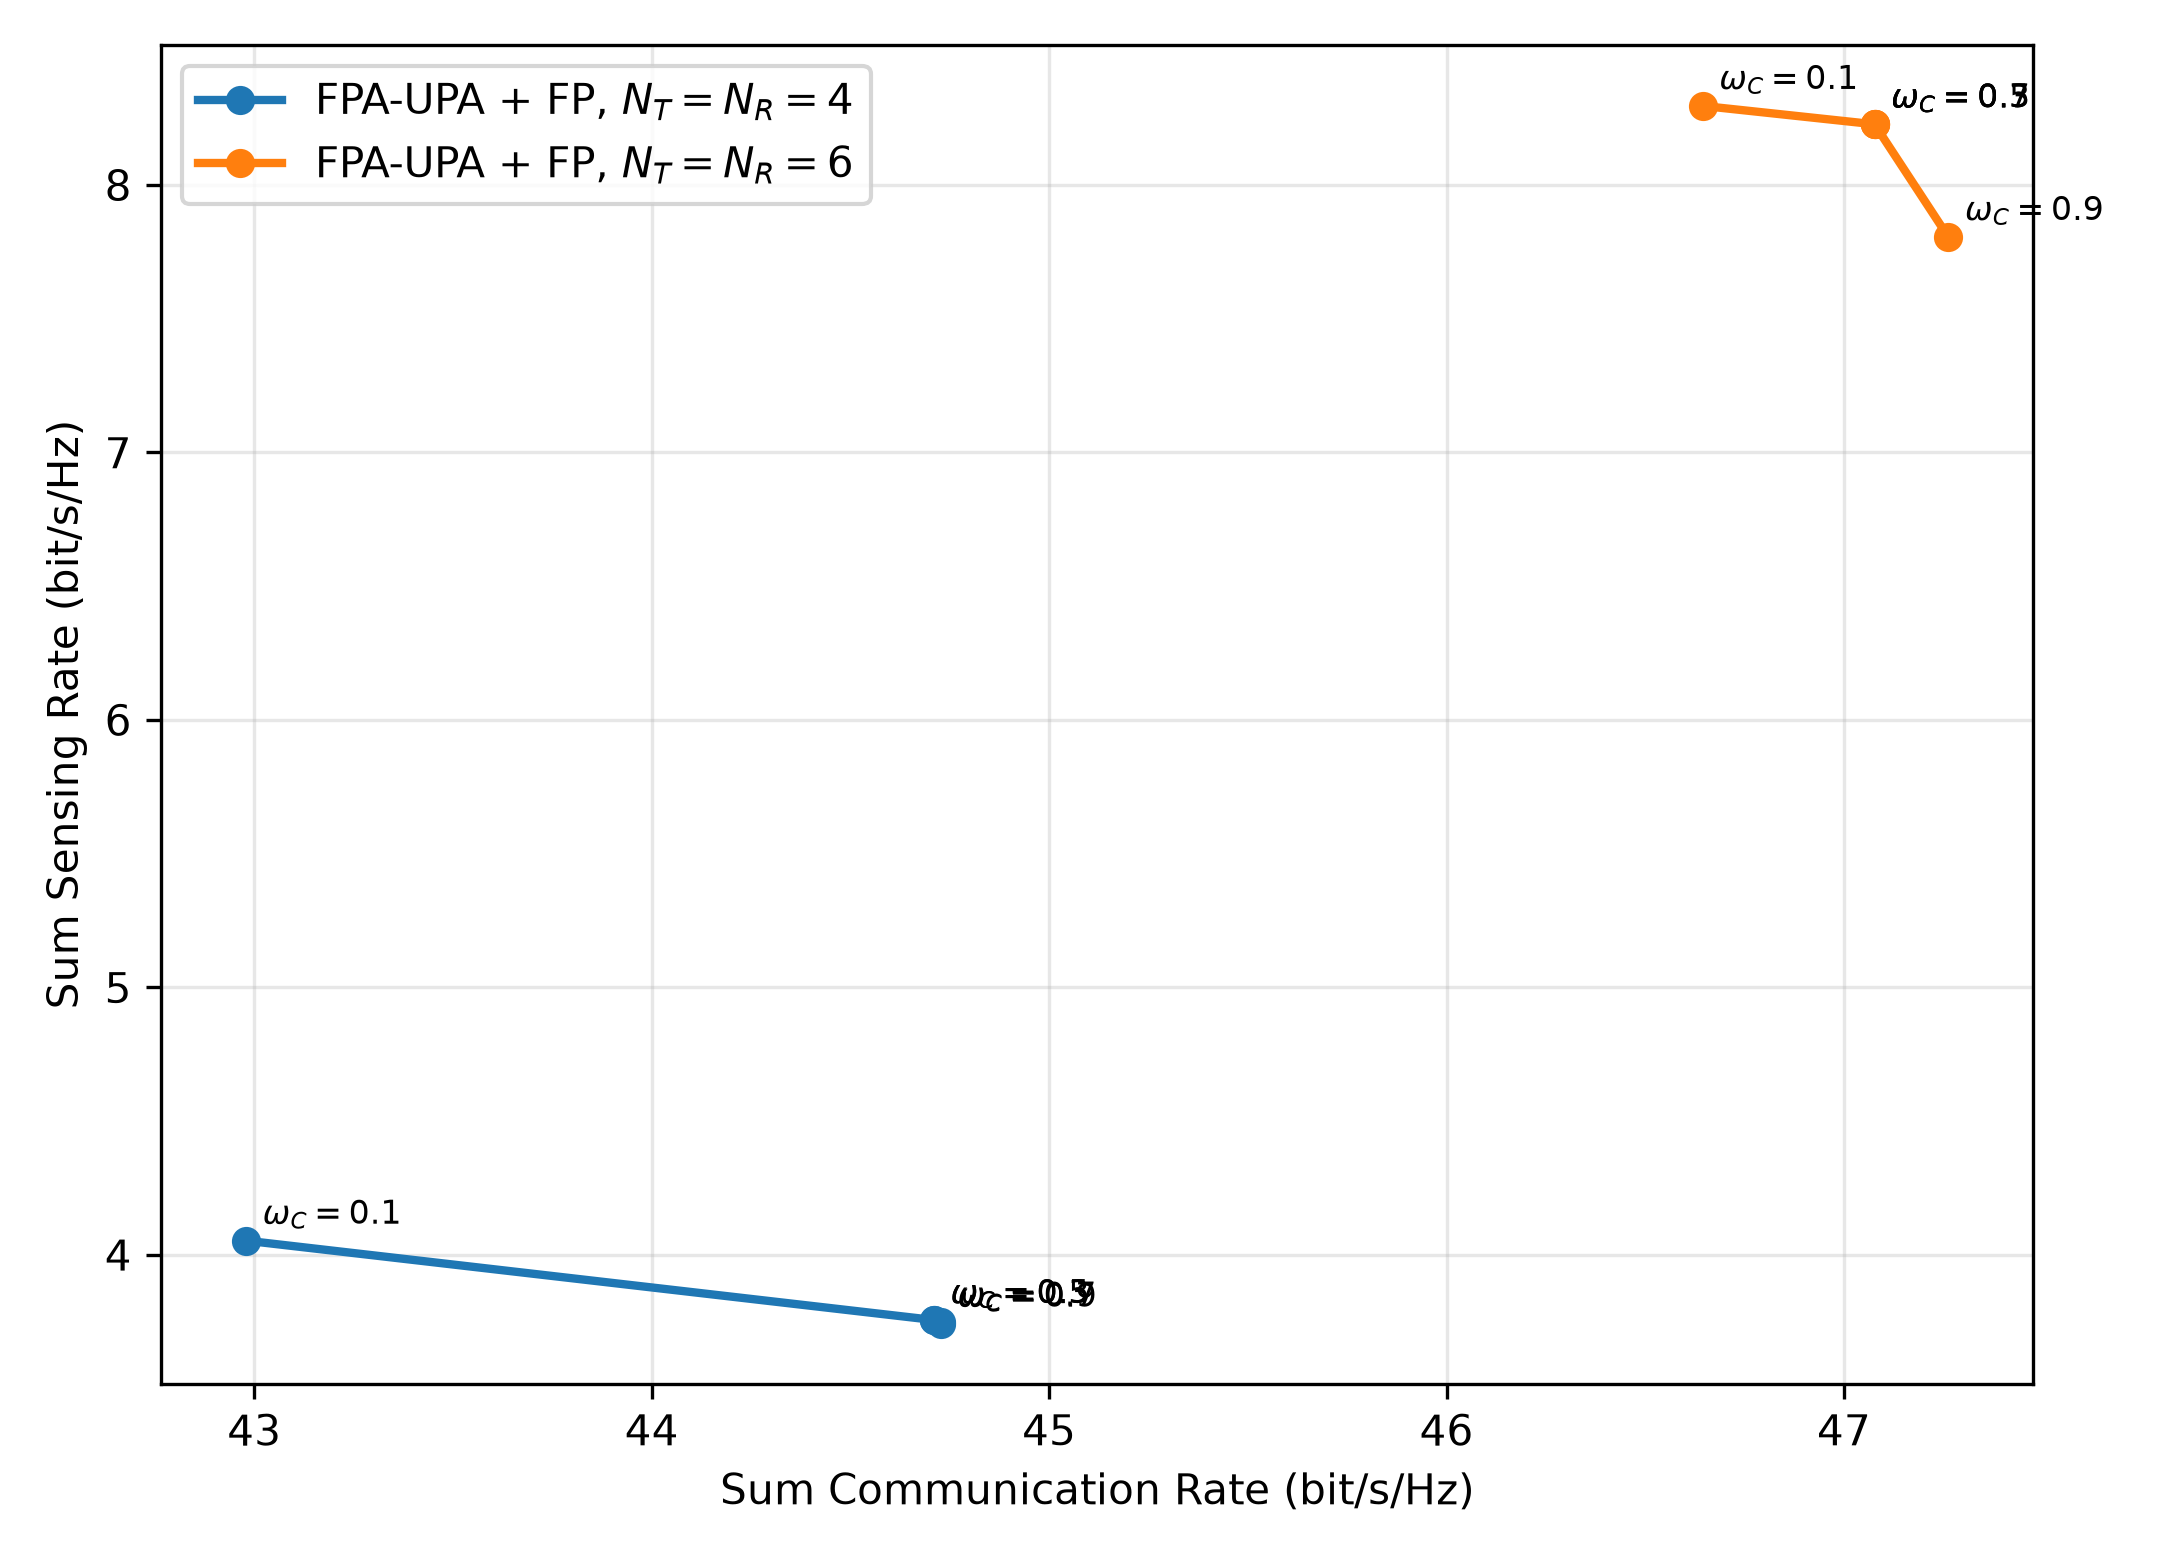

Source data for this figure (header and first rows):
n_tx, n_rx, n_cable_config, r_sensing, omega_comm, omega_sensing, sum_rate_dl, sum_rate_ul, sum_rate_comm, sum_rate_sensing, weighted_sum_rate, selected_from_omega, selected_kind, seed
4, 4, 2, 4, 0.1, 0.9, 25.4, 17.58, 42.98, 4.053, 1.159, 0.1, cross_weight_polish, -1
4, 4, 2, 4, 0.3, 0.7, 26.7, 18.01, 44.71, 3.756, 1.867, 0.3, cross_weight_polish, -1
4, 4, 2, 4, 0.5, 0.5, 26.7, 18.01, 44.71, 3.756, 2.611, 0.3, cross_weight_polish, -1
4, 4, 2, 4, 0.7, 0.3, 26.7, 18.03, 44.73, 3.747, 3.356, 0.5, cross_weight_polish, -1
4, 4, 2, 4, 0.9, 0.1, 26.7, 18.03, 44.73, 3.743, 4.1, 0.7, cross_weight_polish, -1
6, 6, 3, 4, 0.1, 0.9, 28.94, 17.7, 46.64, 8.296, 1.96, 0.1, cross_weight_polish, -1
6, 6, 3, 4, 0.3, 0.7, 29.28, 17.8, 47.08, 8.227, 2.564, 0.7, cross_weight_polish, -1
6, 6, 3, 4, 0.5, 0.5, 29.28, 17.8, 47.08, 8.227, 3.177, 0.7, cross_weight_polish, -1
6, 6, 3, 4, 0.7, 0.3, 29.28, 17.8, 47.08, 8.227, 3.789, 0.7, cross_weight_polish, -1
6, 6, 3, 4, 0.9, 0.1, 29.28, 17.98, 47.26, 7.806, 4.41, 0.9, cross_weight_polish, -1
